Run: headless pygame with SDL's dummy video driver; simulated clock (each Clock.tick advances the game by its frame time, no real sleeping); random seed 0; keys injected as events and as key.get_pressed() state; mouse plan: one left click at the window centre at the start of phase 2, then a move to the lower-right quarter at the start of phase 3.
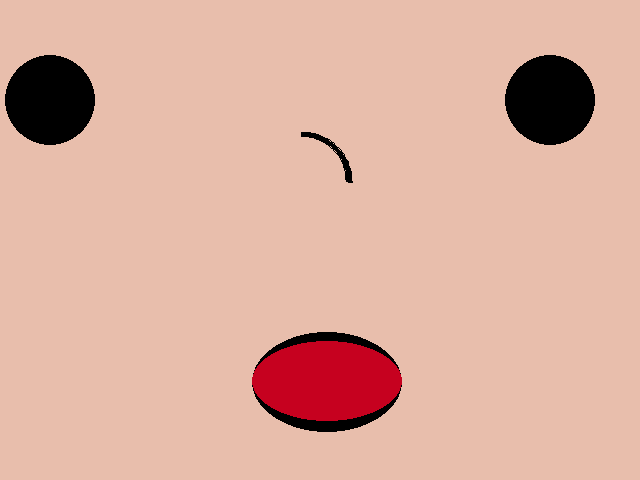
Frame 1 of 4 · flips 1–60 · no input
Frame 2 of 4 · flips 61–180 · clicked the window centre · tapped SPACE, RETURN · held RIGHT (→), D · screen unchanged from frame 1, image omitted
Frame 3 of 4 · flips 181–300 · moved the mouse to the lower-right quarter · held DOWN (↓), S · screen unchanged from frame 2, image omitted
Frame 4 of 4 · flips 301–420 · held LEFT (←), A, UP (↑), W · screen unchanged from frame 3, image omitted

The pygame program that drew these frames:

import pygame, math

def drawStuff(background):
      

    
    pygame.draw.circle(background, (0, 0, 0), (50, 100), 45)
    
    pygame.draw.circle(background,(0,0,0), (550,100),45)
    
    pygame.draw.arc(background, (0, 0, 0), ((252, 132), (100, 100)), 0, math.pi/2, 5)
    
    
    pygame.draw.ellipse(background, (0, 0, 0), ((252, 332), (150, 100)), 0)
    pygame.draw.ellipse(background, (198, 1, 31), ((252, 341), (150, 80)), 0)
    
    


def main():
    pygame.init()
    screen = pygame.display.set_mode((640, 480))
    pygame.display.set_caption("My Drawing")

    background = pygame.Surface(screen.get_size())
    background = background.convert()
    background.fill((232, 190, 172))

    drawStuff(background)

    clock = pygame.time.Clock()
    keepGoing = True
    while keepGoing:
        clock.tick(30)
        for event in pygame.event.get():
            if event.type == pygame.QUIT:
                keepGoing = False
            elif event.type == pygame.MOUSEBUTTONUP:
                print(pygame.mouse.get_pos())
        screen.blit(background, (0, 0))
        pygame.display.flip()

    pygame.quit()

if __name__ == "__main__":
    main()
